25-way image classification set "Images" from GitHub (Jarrett-Blair/Intro-to-CV-for-Ecologists); label vocabulary: Brachinus alternans, Brachinus cyanochroaticus, Calathus advena, Carabus maeander maeander, Carabus nemoralis nemoralis, Chlaenius aestivus, Cicindela punctulata, Cyclotrachelus furtivus, Cyclotrachelus torvus, Discoderus parallelus, Discoderus robustus, Euryderus grossus, Pasimachus californicus, Pasimachus elongatus, Pasimachus strenuus, Pasimachus subsulcatus, Patrobus lecontei, Poecilus lucublandus, Pterostichus corvinus, Pterostichus melanarius melanarius, Pterostichus novus, Pterostichus stygicus, Scarites subterraneus, Selenophorus planipennis, Synuchus impunctatus.

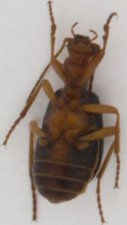
Label: Brachinus alternans

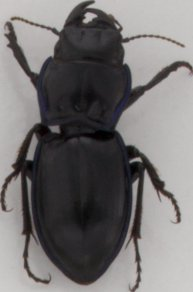
Label: Pasimachus elongatus

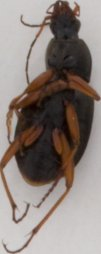
Label: Chlaenius aestivus

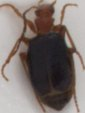
Label: Brachinus cyanochroaticus

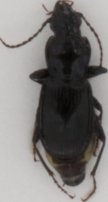
Label: Pterostichus stygicus

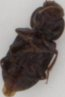
Label: Discoderus robustus
